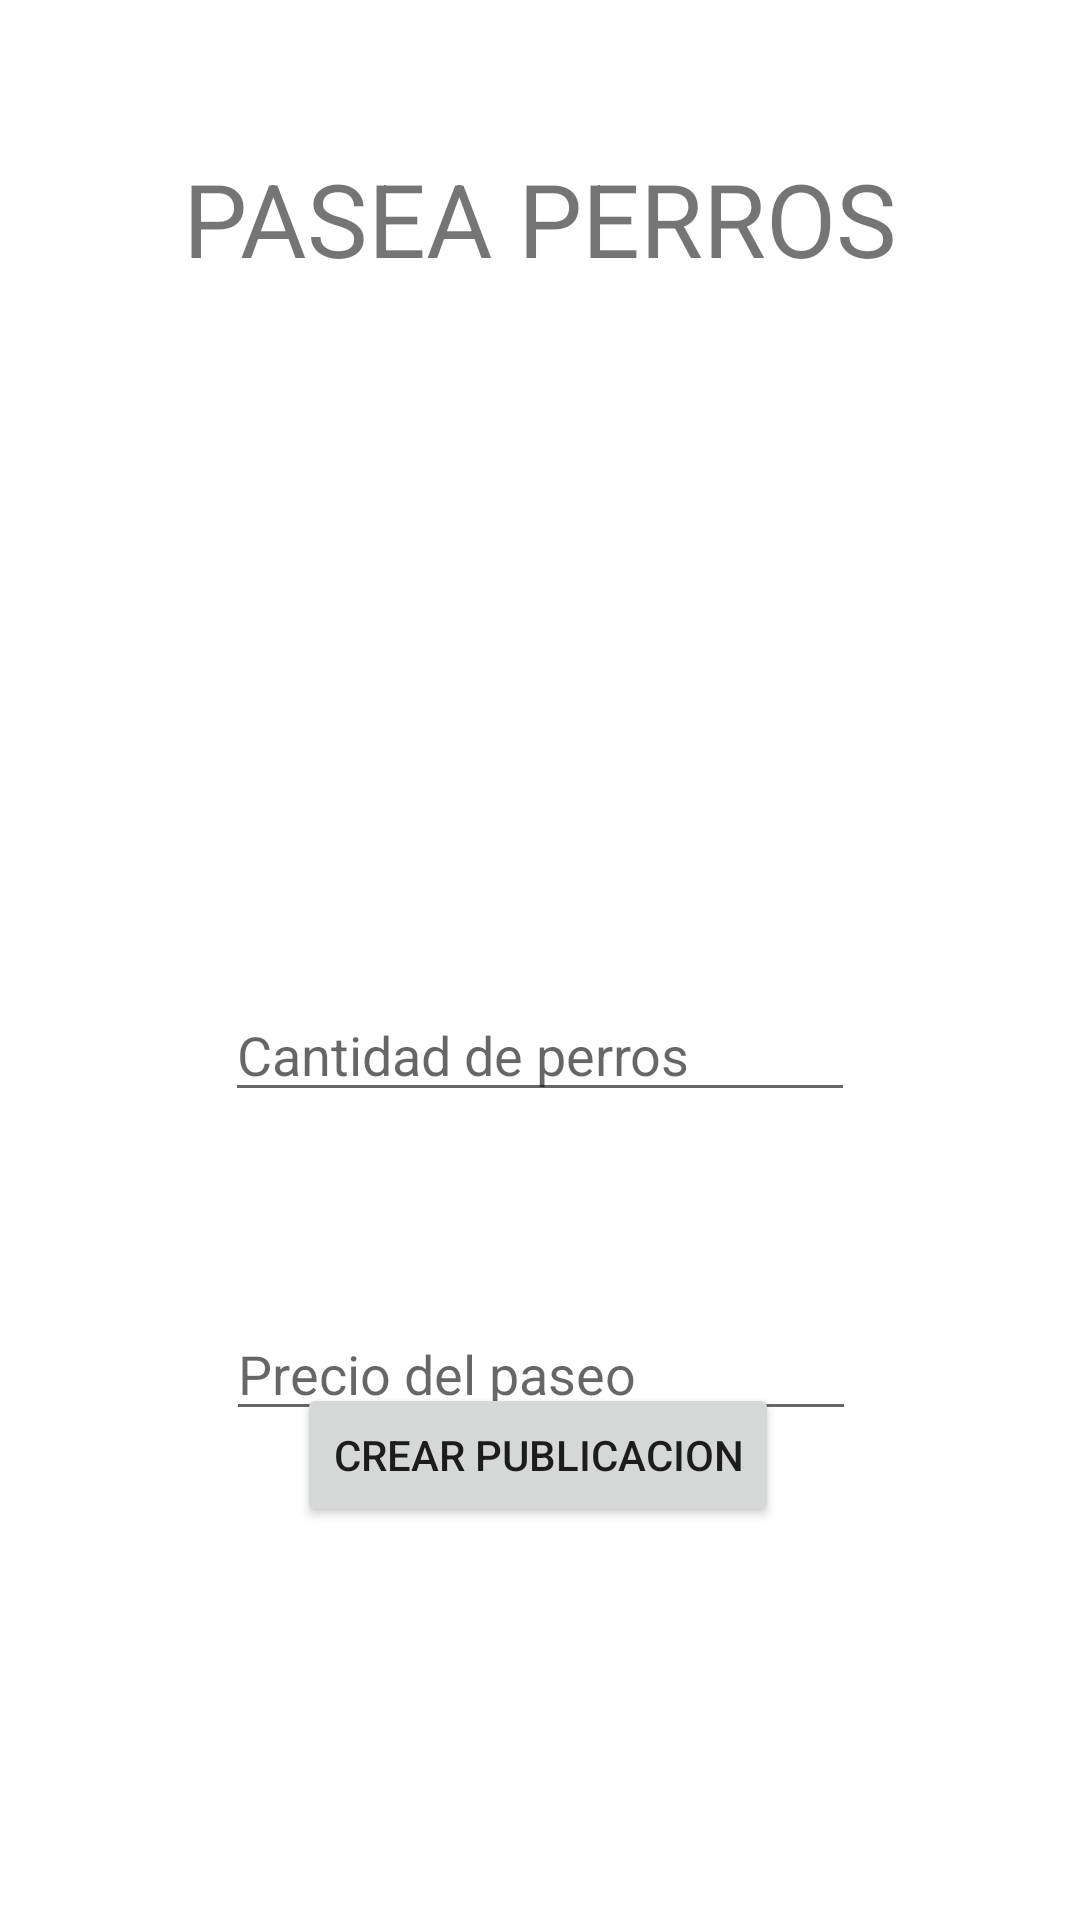

This screen was rendered from an Android layout file. Write that file and the resources it references.
<!-- AndroidManifest.xml: application theme Theme.Servitodo -->
<!-- res/layout/fragment_pasea_perros.xml -->
<?xml version="1.0" encoding="utf-8"?>
<androidx.constraintlayout.widget.ConstraintLayout xmlns:android="http://schemas.android.com/apk/res/android"
    xmlns:app="http://schemas.android.com/apk/res-auto"
    xmlns:tools="http://schemas.android.com/tools"
    android:id="@+id/frameLayout19"
    android:layout_width="match_parent"
    android:layout_height="match_parent"
    tools:context=".fragments.rubro.PaseaPerrosFragment">

    <TextView
        android:id="@+id/txt_pasea_perros"
        android:layout_width="wrap_content"
        android:layout_height="wrap_content"
        android:layout_marginTop="50dp"
        android:text="PASEA PERROS"
        android:textSize="34sp"
        app:layout_constraintEnd_toEndOf="parent"
        app:layout_constraintStart_toStartOf="parent"
        app:layout_constraintTop_toTopOf="parent" />

    <EditText
        android:id="@+id/txt_cantidad_perros"
        android:layout_width="wrap_content"
        android:layout_height="wrap_content"
        android:layout_marginTop="234dp"
        android:ems="10"
        android:hint="Cantidad de perros"
        android:inputType="number"
        app:layout_constraintEnd_toEndOf="parent"
        app:layout_constraintStart_toStartOf="parent"
        app:layout_constraintTop_toBottomOf="@+id/txt_pasea_perros" />

    <EditText
        android:id="@+id/txt_precio_paseo"
        android:layout_width="wrap_content"
        android:layout_height="wrap_content"
        android:layout_marginTop="65dp"
        android:ems="10"
        android:hint="Precio del paseo"
        android:inputType="number"
        app:layout_constraintEnd_toEndOf="parent"
        app:layout_constraintHorizontal_bias="0.502"
        app:layout_constraintStart_toStartOf="parent"
        app:layout_constraintTop_toBottomOf="@+id/txt_cantidad_perros" />

    <Button
        android:id="@+id/btn_crear_publicacion"
        android:layout_width="wrap_content"
        android:layout_height="wrap_content"
        android:layout_marginBottom="131dp"
        android:text="CREAR PUBLICACION"
        app:layout_constraintBottom_toBottomOf="parent"
        app:layout_constraintEnd_toEndOf="parent"
        app:layout_constraintHorizontal_bias="0.497"
        app:layout_constraintStart_toStartOf="parent" />
</androidx.constraintlayout.widget.ConstraintLayout>
<!-- resources referenced by this layout -->
<resources>
  <style name="Theme.Servitodo" parent="Theme.MaterialComponents.DayNight.NoActionBar">
          
          <item name="colorPrimary">@color/blue_state</item>
          <item name="colorPrimaryVariant">@color/blue_state</item>
          <item name="colorOnPrimary">@color/white</item>
          
          <item name="colorSecondary">@color/teal_200</item>
          <item name="colorSecondaryVariant">@color/teal_700</item>
          <item name="colorOnSecondary">@color/black</item>
          
          <item name="android:statusBarColor" tools:targetApi="l">?attr/colorPrimaryVariant</item>
          
      </style>
  <color name="blue_state">#03A9F4</color>
  <color name="white">#FFFFFFFF</color>
  <color name="teal_200">#FF03DAC5</color>
  <color name="teal_700">#FF018786</color>
  <color name="black">#FF000000</color>
</resources>
